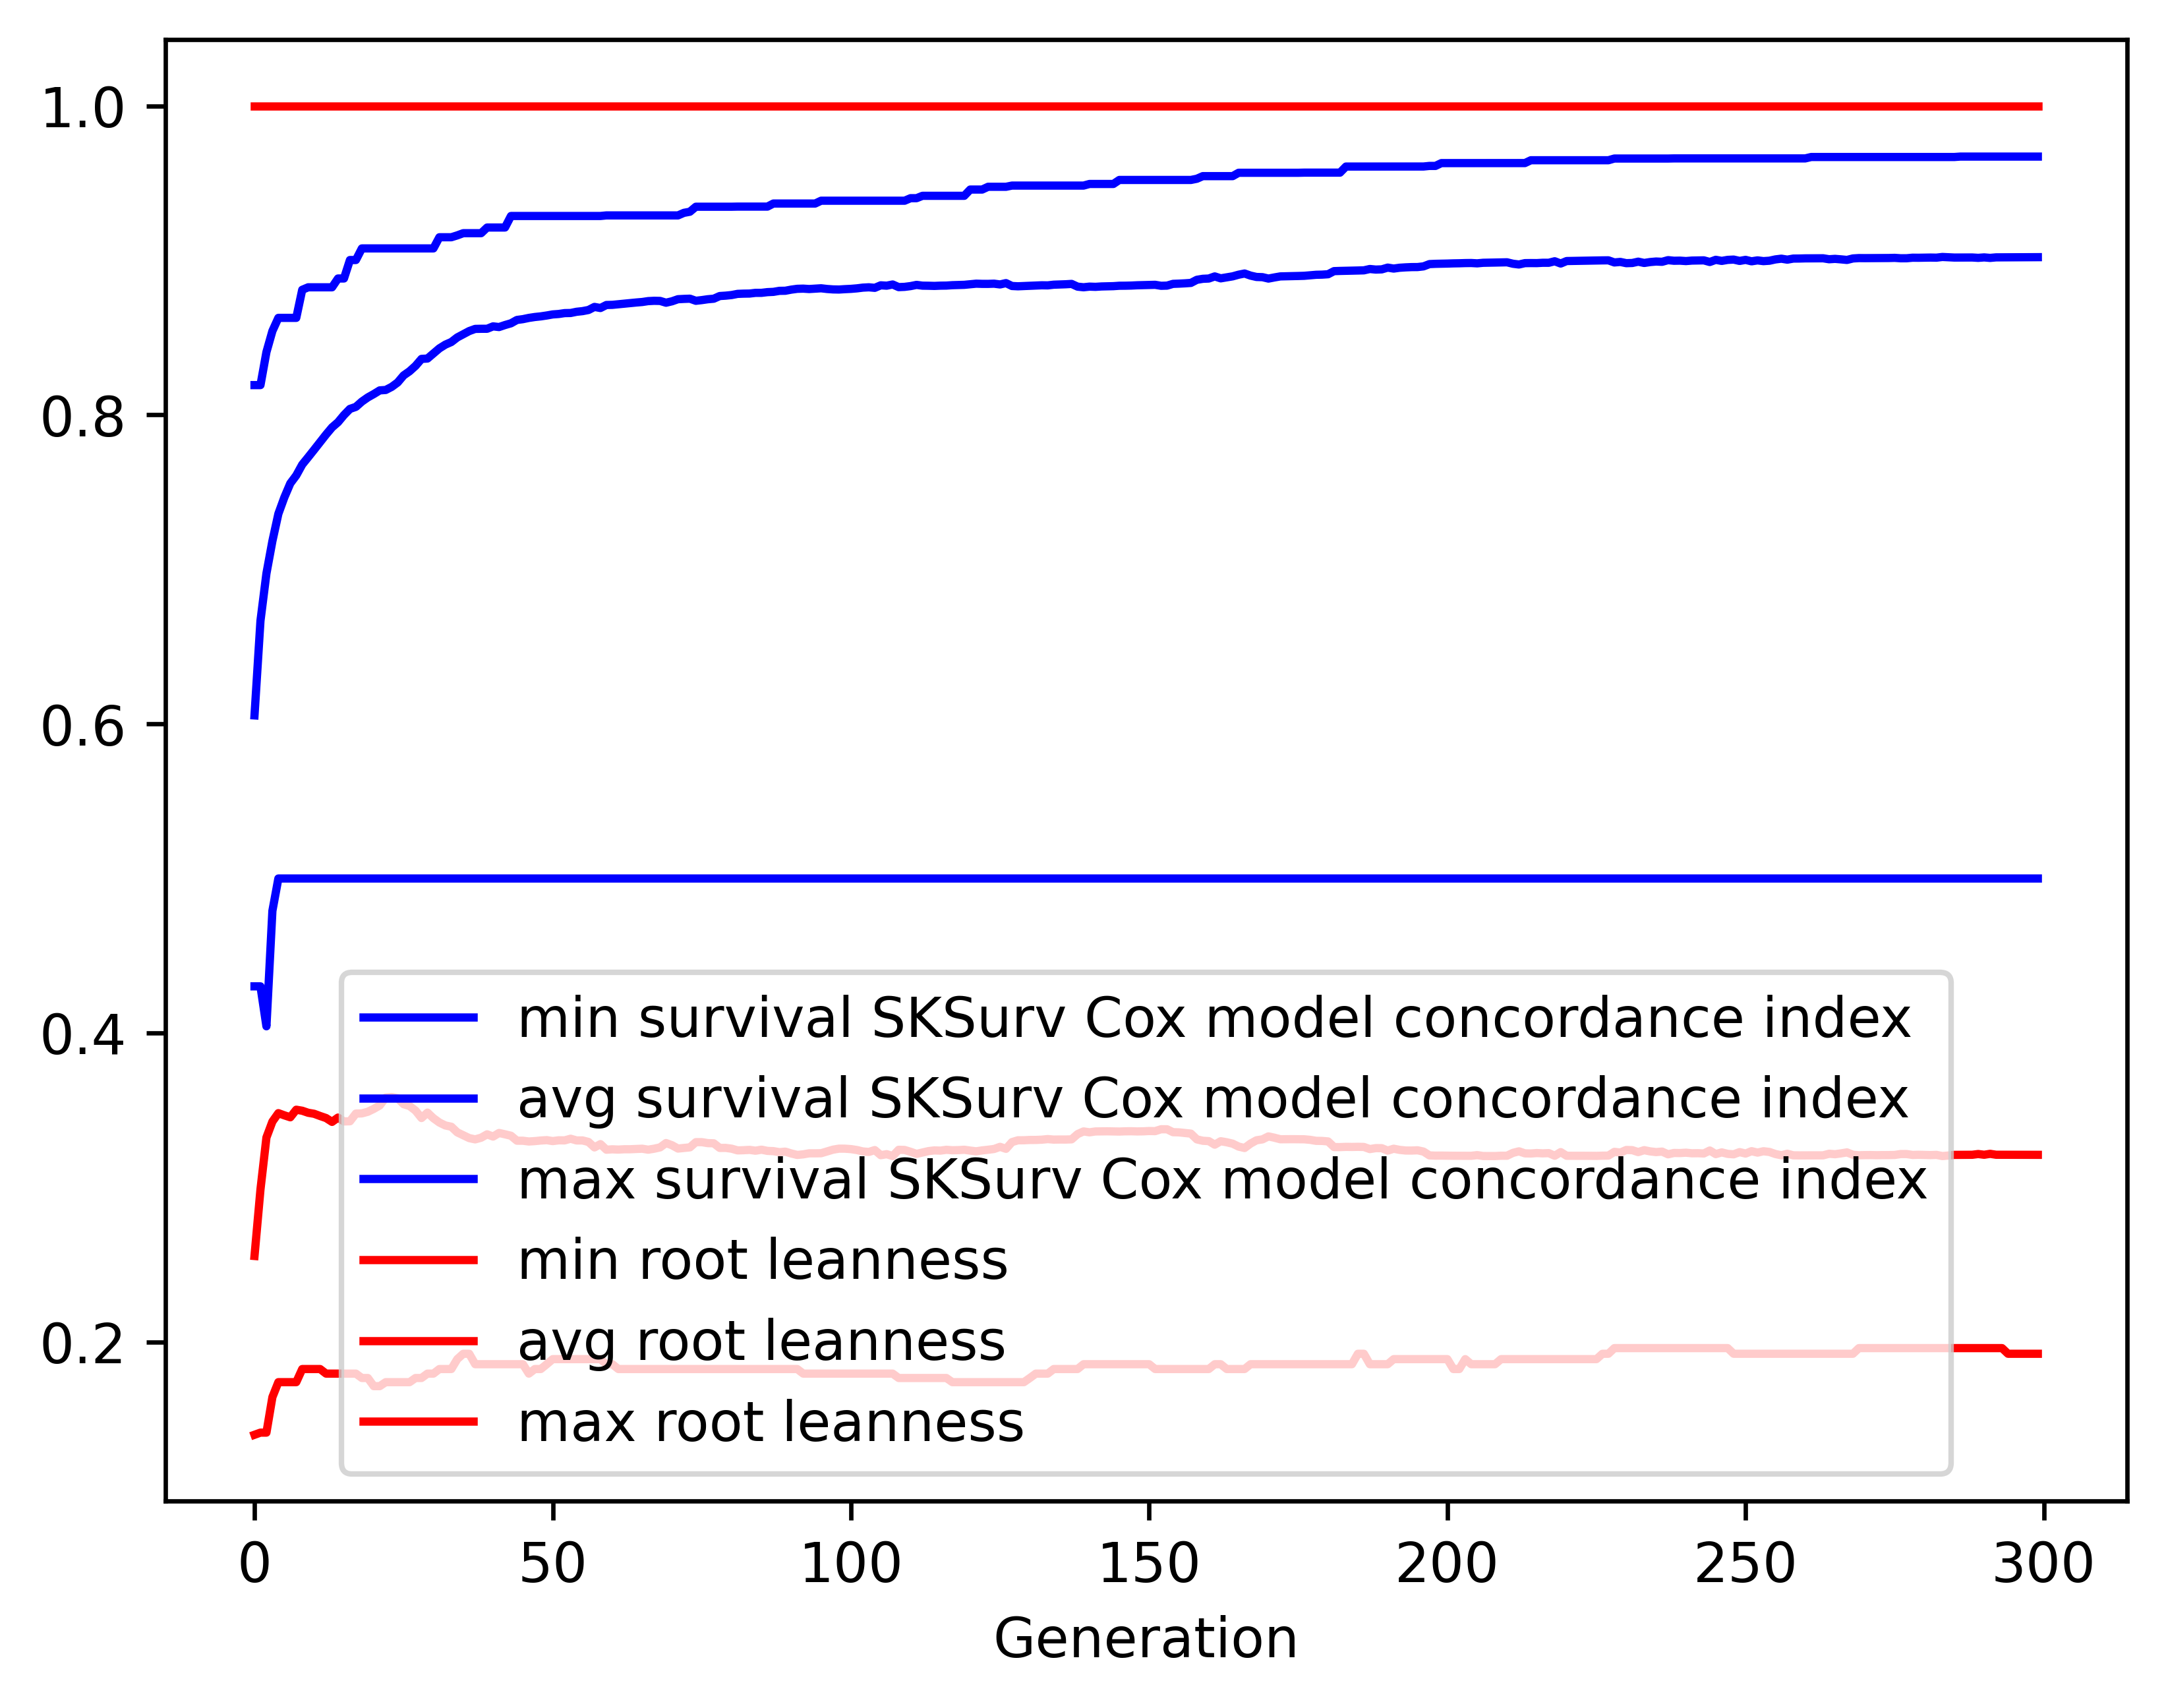

The data file committed next to this chart (first rows):
gen, evals, gen_feats, explored, survival SKSurv Cox model concordance in…, survival SKSurv Cox model concordance in…, survival SKSurv Cox model concordance in…, survival SKSurv Cox model concordance in…, root leanness_min, root leanness_avg, root leanness_max, root leanness_std
0, 500, 95, 95, 0.4302, 0.6055, 0.8193, 0.08622, 0.14, 0.2557, 1.0, 0.1641
1, 513, 324, 326, 0.4302, 0.6668, 0.8193, 0.06507, 0.1414, 0.2988, 1.0, 0.1266
2, 500, 370, 540, 0.4044, 0.6974, 0.8407, 0.06053, 0.1414, 0.3324, 1.0, 0.1356
3, 500, 407, 730, 0.4791, 0.7184, 0.8543, 0.05654, 0.1644, 0.3427, 1.0, 0.1378
4, 500, 426, 887, 0.5, 0.736, 0.8628, 0.05503, 0.1741, 0.3482, 1.0, 0.1397
5, 500, 445, 1037, 0.5, 0.7466, 0.8628, 0.05409, 0.1741, 0.3467, 1.0, 0.1374
6, 500, 486, 1188, 0.5, 0.7557, 0.8628, 0.05388, 0.1741, 0.3455, 1.0, 0.1375
7, 500, 503, 1320, 0.5, 0.7608, 0.8628, 0.05374, 0.1741, 0.3504, 1.0, 0.1368
8, 500, 518, 1450, 0.5, 0.7679, 0.8809, 0.05374, 0.1826, 0.3497, 1.0, 0.1359
9, 500, 524, 1567, 0.5, 0.7726, 0.8826, 0.05421, 0.1826, 0.3484, 1.0, 0.1363
10, 500, 496, 1657, 0.5, 0.7775, 0.8826, 0.0547, 0.1826, 0.3477, 1.0, 0.1361
11, 500, 491, 1738, 0.5, 0.7824, 0.8826, 0.05508, 0.1826, 0.3463, 1.0, 0.1351
12, 500, 519, 1818, 0.5, 0.7873, 0.8826, 0.05602, 0.1796, 0.345, 1.0, 0.1359
13, 500, 518, 1902, 0.5, 0.7919, 0.8826, 0.05662, 0.1796, 0.3425, 1.0, 0.1345
14, 500, 538, 1976, 0.5, 0.7953, 0.8883, 0.05846, 0.1796, 0.3453, 1.0, 0.1355
15, 500, 517, 2043, 0.5, 0.7999, 0.8883, 0.05851, 0.1796, 0.3428, 1.0, 0.1343
16, 500, 536, 2110, 0.5, 0.8039, 0.9002, 0.05974, 0.1796, 0.3429, 1.0, 0.1341
17, 500, 541, 2163, 0.5, 0.8052, 0.9002, 0.06149, 0.1796, 0.3479, 1.0, 0.134
18, 500, 533, 2199, 0.5, 0.8086, 0.9077, 0.06204, 0.1768, 0.348, 1.0, 0.134
19, 500, 545, 2241, 0.5, 0.8113, 0.9077, 0.06292, 0.1768, 0.349, 1.0, 0.1334
20, 500, 475, 2282, 0.5, 0.8135, 0.9077, 0.06383, 0.1715, 0.3509, 1.0, 0.1343
21, 500, 488, 2318, 0.5, 0.8159, 0.9077, 0.06453, 0.1715, 0.3531, 1.0, 0.1335
22, 500, 522, 2345, 0.5, 0.8161, 0.9077, 0.06603, 0.1741, 0.3582, 1.0, 0.133
23, 500, 492, 2377, 0.5, 0.8181, 0.9077, 0.06628, 0.1741, 0.3586, 1.0, 0.1328
24, 500, 534, 2394, 0.5, 0.821, 0.9077, 0.06712, 0.1741, 0.3578, 1.0, 0.1332
25, 500, 508, 2429, 0.5, 0.8255, 0.9077, 0.06713, 0.1741, 0.354, 1.0, 0.1329
26, 500, 503, 2448, 0.5, 0.8283, 0.9077, 0.0679, 0.1741, 0.3528, 1.0, 0.1336
27, 500, 505, 2470, 0.5, 0.8317, 0.9077, 0.06738, 0.1768, 0.3498, 1.0, 0.1327
28, 500, 475, 2487, 0.5, 0.8362, 0.9077, 0.06698, 0.1768, 0.345, 1.0, 0.1327
29, 500, 501, 2505, 0.5, 0.8365, 0.9077, 0.06778, 0.1796, 0.3485, 1.0, 0.1333
30, 500, 517, 2518, 0.5, 0.8398, 0.9077, 0.06728, 0.1796, 0.3449, 1.0, 0.1328
31, 500, 523, 2528, 0.5, 0.843, 0.915, 0.06686, 0.1826, 0.3421, 1.0, 0.1327
32, 500, 506, 2535, 0.5, 0.8455, 0.915, 0.06674, 0.1826, 0.3402, 1.0, 0.1325
33, 500, 521, 2541, 0.5, 0.8472, 0.915, 0.06634, 0.1826, 0.3394, 1.0, 0.1322
34, 500, 538, 2548, 0.5, 0.8501, 0.9162, 0.06586, 0.189, 0.3357, 1.0, 0.1319
35, 500, 536, 2554, 0.5, 0.8522, 0.9176, 0.06526, 0.1925, 0.3339, 1.0, 0.1313
36, 500, 521, 2566, 0.5, 0.8542, 0.9176, 0.06485, 0.1925, 0.332, 1.0, 0.1315
37, 500, 501, 2569, 0.5, 0.8556, 0.9176, 0.06455, 0.1857, 0.3312, 1.0, 0.1311
38, 500, 538, 2571, 0.5, 0.8557, 0.9176, 0.06537, 0.1857, 0.3323, 1.0, 0.1321
39, 500, 509, 2583, 0.5, 0.8557, 0.9213, 0.06549, 0.1857, 0.3345, 1.0, 0.1323
40, 500, 485, 2587, 0.5, 0.8573, 0.9213, 0.06474, 0.1857, 0.333, 1.0, 0.1315
41, 500, 483, 2590, 0.5, 0.8568, 0.9213, 0.06562, 0.1857, 0.3353, 1.0, 0.1321
42, 500, 521, 2592, 0.5, 0.8581, 0.9213, 0.06557, 0.1857, 0.3345, 1.0, 0.1327
43, 500, 484, 2595, 0.5, 0.8593, 0.9287, 0.06576, 0.1857, 0.3335, 1.0, 0.1329
44, 500, 476, 2599, 0.5, 0.8614, 0.9287, 0.06505, 0.1857, 0.3303, 1.0, 0.1318
45, 500, 525, 2603, 0.5, 0.862, 0.9287, 0.0652, 0.1857, 0.3303, 1.0, 0.1318
46, 500, 498, 2610, 0.5, 0.8628, 0.9287, 0.06525, 0.1796, 0.3298, 1.0, 0.1322
47, 500, 517, 2612, 0.5, 0.8633, 0.9287, 0.06518, 0.1826, 0.3301, 1.0, 0.132
48, 500, 478, 2613, 0.5, 0.8638, 0.9287, 0.06521, 0.1826, 0.3304, 1.0, 0.1317
49, 500, 482, 2614, 0.5, 0.8643, 0.9287, 0.06519, 0.1857, 0.3307, 1.0, 0.1315
50, 500, 496, 2614, 0.5, 0.865, 0.9287, 0.06534, 0.189, 0.3301, 1.0, 0.1317
51, 500, 486, 2618, 0.5, 0.8653, 0.9287, 0.06539, 0.189, 0.3306, 1.0, 0.1316
52, 500, 471, 2622, 0.5, 0.8659, 0.9287, 0.06544, 0.189, 0.3305, 1.0, 0.1316
53, 500, 482, 2623, 0.5, 0.8659, 0.9287, 0.06536, 0.189, 0.3316, 1.0, 0.1313
54, 500, 486, 2626, 0.5, 0.8667, 0.9287, 0.06538, 0.189, 0.3305, 1.0, 0.1316
55, 500, 485, 2628, 0.5, 0.8671, 0.9287, 0.0655, 0.189, 0.3305, 1.0, 0.1316
56, 500, 474, 2629, 0.5, 0.8679, 0.9287, 0.06564, 0.189, 0.3295, 1.0, 0.1323
57, 500, 493, 2629, 0.5, 0.8699, 0.9287, 0.06491, 0.189, 0.326, 1.0, 0.1313
58, 500, 498, 2630, 0.5, 0.8692, 0.9287, 0.0661, 0.189, 0.3281, 1.0, 0.1328
59, 500, 509, 2632, 0.5, 0.8711, 0.9291, 0.0652, 0.1857, 0.3245, 1.0, 0.1319
... 240 more rows
